Run: headless pygame with SDL's dummy video driver; simulated clock (each Clock.tick advances the game by its frame time, no real sleeping); random seed 0; keys injected as events and as key.get_pressed() state; no mouse input.
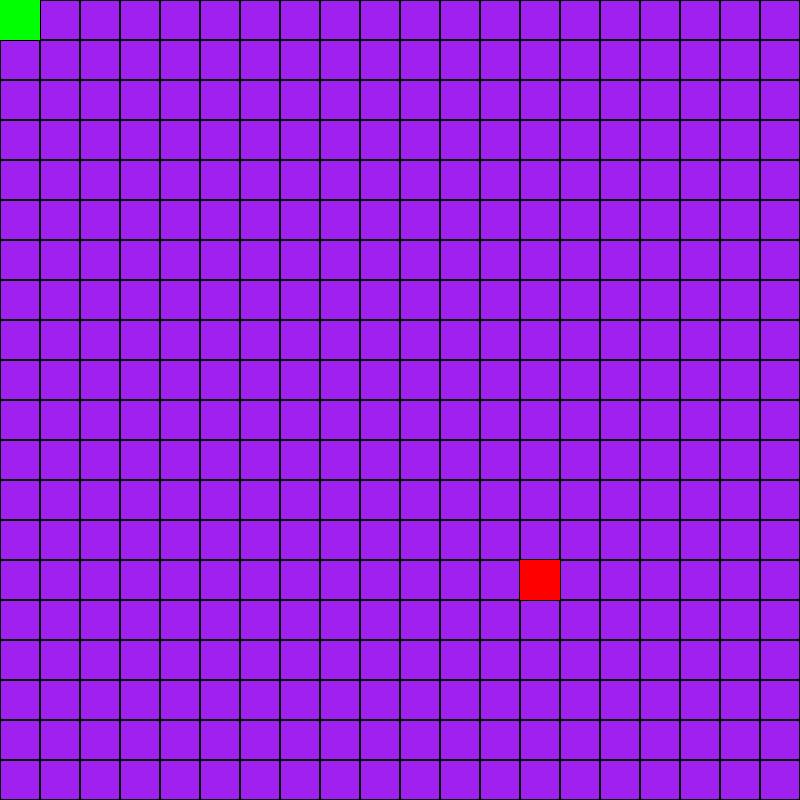
Frame 1 of 4 · flips 1–60 · no input
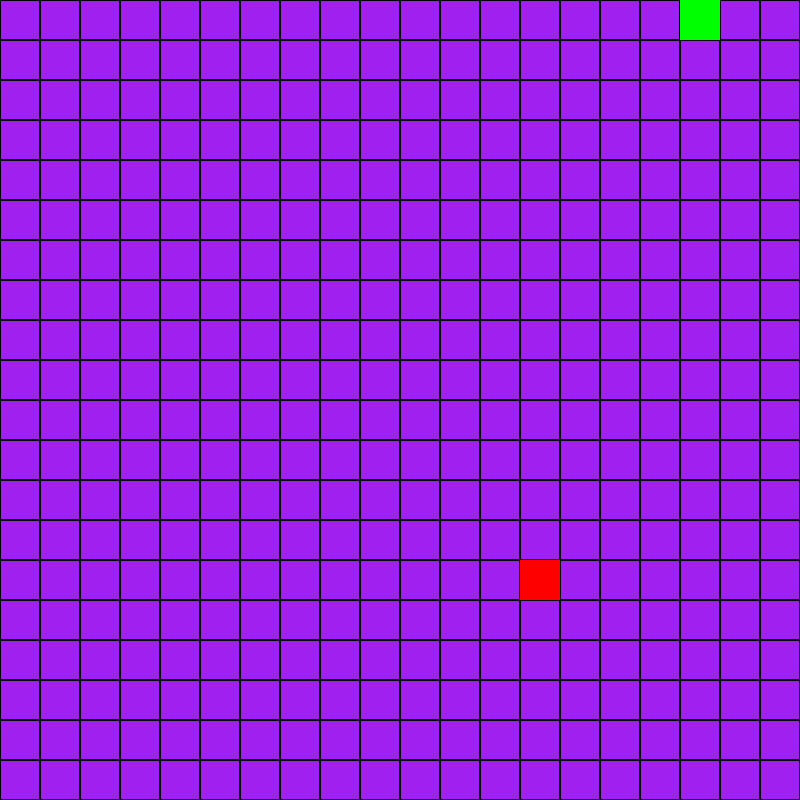
Frame 2 of 4 · flips 61–180 · tapped SPACE, RETURN · held RIGHT (→), D
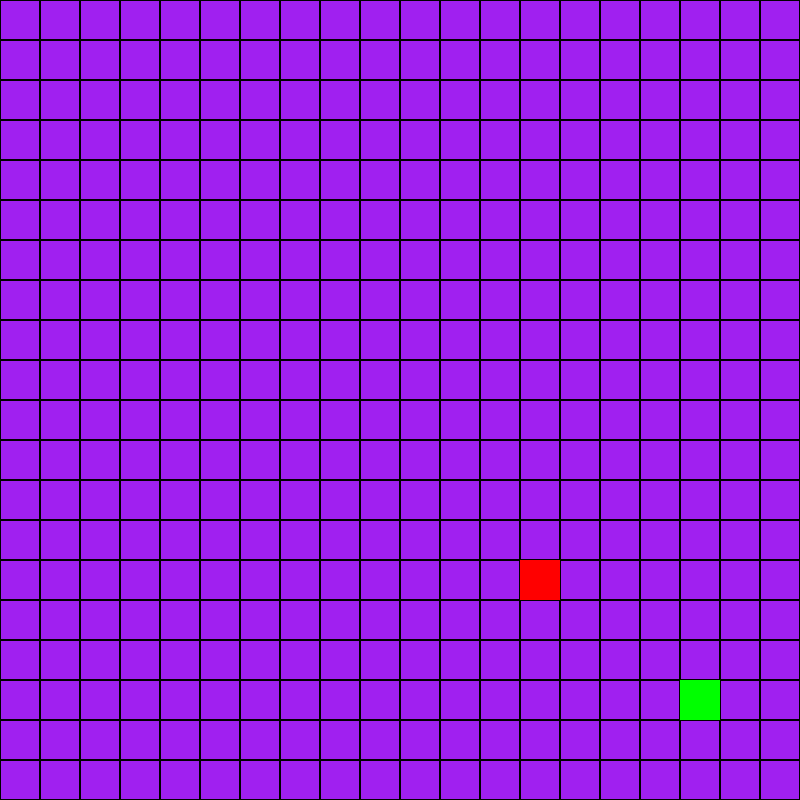
Frame 3 of 4 · flips 181–300 · held DOWN (↓), S
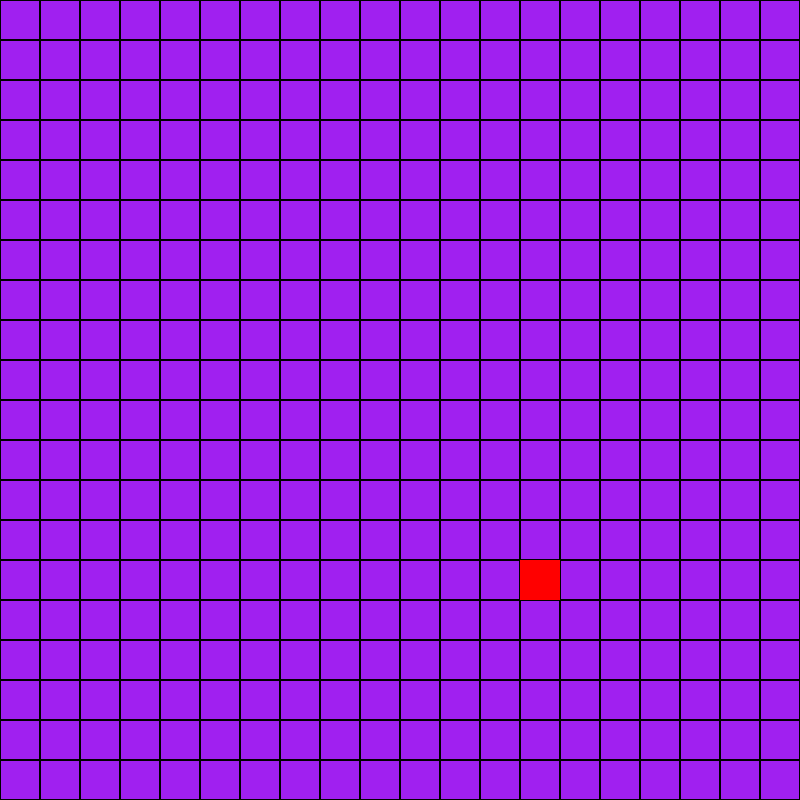
Frame 4 of 4 · flips 301–420 · held LEFT (←), A, UP (↑), W

The pygame program that drew these frames:

import pygame
import random

def main():
 
    WIDTH = 800
    HEIGHT = 800 

    blockWidth = 40
    blockHeight = 40

    RANGE = (blockWidth, WIDTH - blockWidth // 2, blockWidth)
   
    length = 1
    pygame.init()
    pygame.display.set_caption("Sanek")
    screen = pygame.display.set_mode((WIDTH, HEIGHT))
    clock = pygame.time.Clock()
    running = True
    
    snake_dir = (0, 0)
    foodX = random.randrange(*RANGE)
    foodY = random.randrange(*RANGE)

    snake = pygame.rect.Rect([0, 0, blockWidth, blockHeight])
    snakeBody = [snake.copy()]

    time = 0;

    while running:
        
        time = time + int(clock.get_time())

        screen.fill("purple")

        keys = pygame.key.get_pressed()

        for event in pygame.event.get():
            if event.type == pygame.QUIT:
                running = False

        if keys[pygame.K_q]:
            running = False

        for x in range(int(WIDTH / blockWidth)):
            for y in range(int(HEIGHT / blockHeight)):
                rect = pygame.Rect(x * blockWidth, y * blockHeight, blockWidth, blockHeight)
                pygame.draw.rect(screen, "black", rect, 1)
    
        if keys[pygame.K_UP]:
            snake_dir = (0, -blockHeight)

        if keys[pygame.K_DOWN]:
            snake_dir = (0, blockHeight)

        if keys[pygame.K_RIGHT]:
            snake_dir = (blockWidth, 0)

        if keys[pygame.K_LEFT]:
            snake_dir = (-blockWidth, 0)

        if time > 100:
           snake.move_ip(snake_dir)
           snakeBody.append(snake.copy())
           snakeBody = snakeBody[-length:]

           time = 0

        if foodX == snake.x and foodY == snake.y:
            length += 1
            print(length)
            foodX = random.randrange(*RANGE)
            foodY = random.randrange(*RANGE)

        
        for segment in snakeBody:
            pygame.draw.rect(screen, "green", segment)
        
        #draw
        rectFood = pygame.Rect(foodX, foodY, blockWidth, blockHeight)
        pygame.draw.rect(screen, "red", rectFood)
        pygame.display.flip()

        clock.tick(60)

    pygame.quit()

if __name__ == "__main__":
    main()
